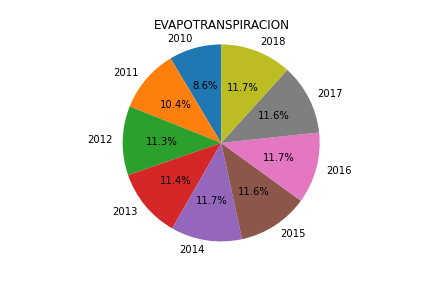

The file beside this chart, header and first rows:
Año, Evapotranspiración media anual (kg/m2)
2010, 168.0
2011, 202.8
2012, 221.9
2013, 223.3
2014, 228.6
2015, 227
2016, 228.5
2017, 226.9
2018, 228.9
